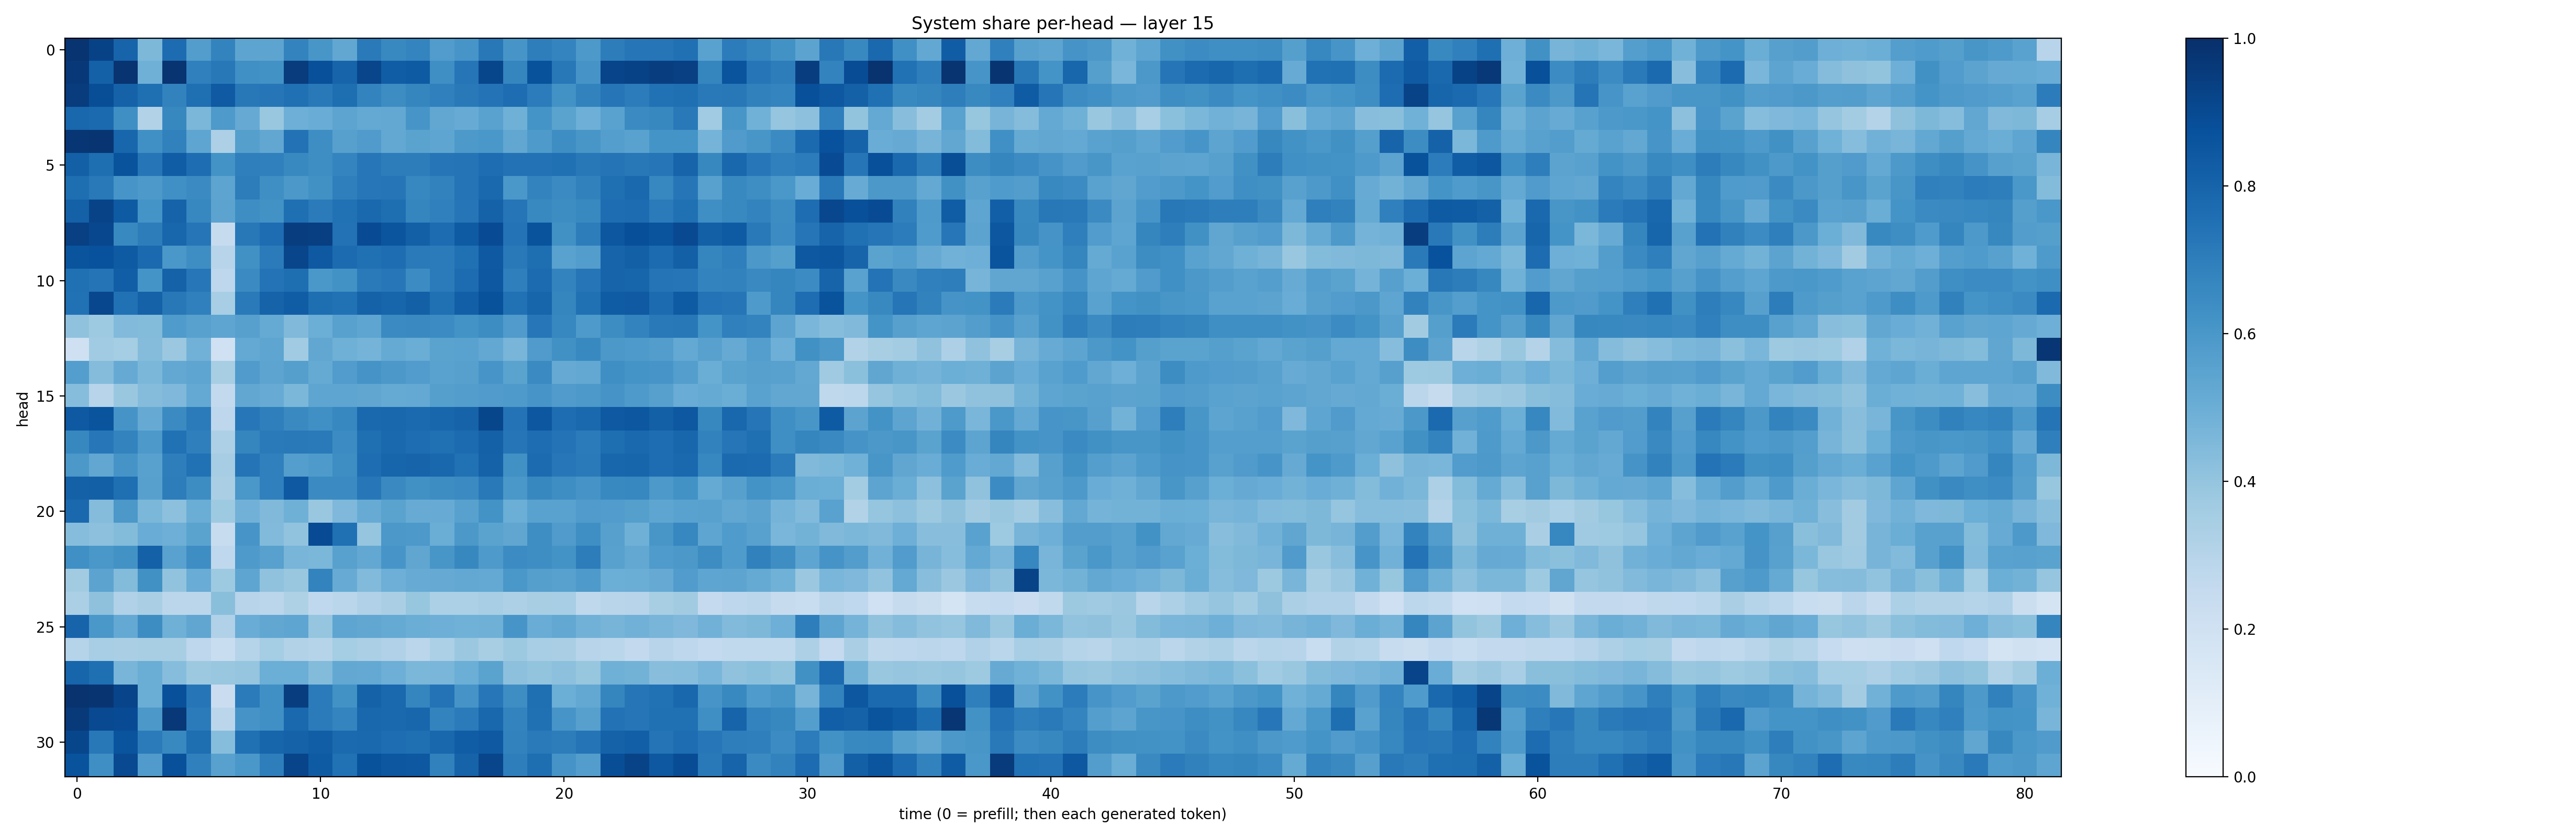

Source data for this figure (header and first rows):
0.9831882, 0.9289223, 0.7980271, 0.4546166, 0.76945406, 0.57144904, 0.67791444, 0.539521, 0.5427243, 0.6766997, 0.60545063, 0.52987677, 0.71221954, 0.658358, 0.6745695, 0.5762958, 0.6089591, 0.72073764, 0.6059934, 0.695777, 0.67522395, 0.59015423, 0.7003398, 0.7286475
0.9679, 0.8125, 0.9832, 0.4904, 0.9818, 0.69, 0.7194, 0.6296, 0.6214, 0.9506, 0.8788, 0.7985, 0.9178, 0.825, 0.8335, 0.6352, 0.7318, 0.9139, 0.6714, 0.8681, 0.7217, 0.6116, 0.9209, 0.9285
0.9506, 0.8862, 0.8082, 0.7548, 0.6817, 0.7557, 0.8382, 0.7216, 0.7302, 0.7534, 0.7179, 0.7584, 0.6769, 0.6421, 0.6713, 0.6886, 0.7151, 0.7418, 0.7633, 0.7069, 0.624, 0.6828, 0.7309, 0.7045
0.7869, 0.7738, 0.6337, 0.3115, 0.6603, 0.4592, 0.5872, 0.5129, 0.3873, 0.4949, 0.5076, 0.5399, 0.5233, 0.5247, 0.6074, 0.528, 0.5099, 0.552, 0.4891, 0.6151, 0.5497, 0.4923, 0.5521, 0.6506
0.9743, 0.978, 0.7925, 0.6299, 0.6862, 0.5383, 0.3281, 0.5629, 0.5294, 0.746, 0.6382, 0.5605, 0.5804, 0.5266, 0.5477, 0.5373, 0.5905, 0.5998, 0.5274, 0.5896, 0.6405, 0.6045, 0.5672, 0.553
0.814, 0.7582, 0.8647, 0.7296, 0.8281, 0.7635, 0.6193, 0.6947, 0.6878, 0.6583, 0.6396, 0.6723, 0.7238, 0.7016, 0.7001, 0.73, 0.736, 0.765, 0.7431, 0.7452, 0.7524, 0.7204, 0.7367, 0.7223
0.7578, 0.7161, 0.6058, 0.5928, 0.631, 0.6517, 0.5414, 0.7, 0.6339, 0.5969, 0.6257, 0.6935, 0.7255, 0.7291, 0.6655, 0.6813, 0.7382, 0.7788, 0.5988, 0.6787, 0.6498, 0.6842, 0.7545, 0.7803
0.8108, 0.9234, 0.8329, 0.6153, 0.8011, 0.6662, 0.544, 0.64, 0.6219, 0.756, 0.7075, 0.747, 0.7821, 0.7614, 0.6705, 0.6899, 0.733, 0.8071, 0.7335, 0.6601, 0.6442, 0.6601, 0.7617, 0.7658
0.9366, 0.908, 0.6563, 0.702, 0.7892, 0.7316, 0.2434, 0.7226, 0.7648, 0.9418, 0.9392, 0.743, 0.8917, 0.858, 0.8151, 0.7687, 0.8332, 0.8944, 0.74, 0.864, 0.6262, 0.7001, 0.8485, 0.8826
0.8614, 0.874, 0.8328, 0.7762, 0.5995, 0.6387, 0.294, 0.6252, 0.7106, 0.9167, 0.8425, 0.7699, 0.7503, 0.7634, 0.7146, 0.7071, 0.7527, 0.8406, 0.7175, 0.7586, 0.5514, 0.5725, 0.8004, 0.8134
0.7513, 0.7346, 0.8233, 0.6168, 0.8078, 0.7251, 0.2743, 0.6502, 0.741, 0.7607, 0.5999, 0.6222, 0.712, 0.7257, 0.6481, 0.7091, 0.7688, 0.8468, 0.6943, 0.7718, 0.6778, 0.7328, 0.7971, 0.7961
0.7482, 0.909, 0.7466, 0.8068, 0.7223, 0.6879, 0.3454, 0.7112, 0.8029, 0.8253, 0.7598, 0.7467, 0.8061, 0.7941, 0.8159, 0.7521, 0.8194, 0.8707, 0.7478, 0.7941, 0.6701, 0.7519, 0.8303, 0.8398
0.4081, 0.3724, 0.4424, 0.4401, 0.5854, 0.5562, 0.5357, 0.5589, 0.516, 0.4491, 0.4997, 0.5585, 0.536, 0.6491, 0.6556, 0.6464, 0.6183, 0.6411, 0.5813, 0.725, 0.6673, 0.5896, 0.6423, 0.6762
0.2057, 0.3649, 0.3519, 0.4338, 0.3824, 0.483, 0.2003, 0.5218, 0.536, 0.3633, 0.5309, 0.4899, 0.4764, 0.5191, 0.5038, 0.547, 0.5523, 0.5249, 0.4685, 0.5797, 0.6264, 0.657, 0.5972, 0.5894
0.5666, 0.4369, 0.5152, 0.4584, 0.5236, 0.5385, 0.3402, 0.5787, 0.5408, 0.5657, 0.5183, 0.5775, 0.6126, 0.5938, 0.5779, 0.5546, 0.5615, 0.6086, 0.5506, 0.6512, 0.5141, 0.5252, 0.6345, 0.6161
0.4326, 0.2953, 0.3856, 0.435, 0.453, 0.5214, 0.2604, 0.5277, 0.5089, 0.4603, 0.5377, 0.5374, 0.5349, 0.517, 0.5203, 0.5627, 0.5723, 0.5798, 0.5877, 0.6072, 0.5801, 0.5901, 0.6117, 0.5888
0.8415, 0.8607, 0.61, 0.5139, 0.65, 0.7094, 0.2757, 0.7254, 0.6914, 0.6555, 0.6302, 0.6649, 0.7807, 0.7866, 0.7758, 0.7893, 0.8029, 0.9138, 0.7407, 0.8501, 0.7618, 0.7801, 0.8426, 0.8486
0.6609, 0.7249, 0.6759, 0.5931, 0.7466, 0.6921, 0.3272, 0.6698, 0.7145, 0.7149, 0.7136, 0.6457, 0.7565, 0.7775, 0.7655, 0.7538, 0.7699, 0.8088, 0.7297, 0.7653, 0.7403, 0.7086, 0.7611, 0.7831
0.5938, 0.5284, 0.6112, 0.5583, 0.6974, 0.7484, 0.3478, 0.7354, 0.6906, 0.57, 0.5872, 0.6371, 0.7653, 0.7949, 0.7975, 0.7854, 0.7498, 0.8059, 0.6256, 0.7734, 0.7234, 0.7113, 0.7914, 0.7933
0.8113, 0.8159, 0.7577, 0.5586, 0.7012, 0.642, 0.3381, 0.5986, 0.6876, 0.8407, 0.6523, 0.6492, 0.7244, 0.6551, 0.6253, 0.641, 0.6516, 0.7186, 0.6013, 0.6636, 0.6381, 0.6115, 0.6595, 0.6653
0.7774, 0.4367, 0.5971, 0.4573, 0.415, 0.5015, 0.3748, 0.4834, 0.4469, 0.4887, 0.3865, 0.4493, 0.5081, 0.5505, 0.5092, 0.5079, 0.5548, 0.6204, 0.4986, 0.552, 0.5516, 0.5783, 0.5755, 0.5662
0.4312, 0.4163, 0.4378, 0.5057, 0.4954, 0.5475, 0.2376, 0.6058, 0.4449, 0.4034, 0.8922, 0.751, 0.3956, 0.5957, 0.5899, 0.5015, 0.5957, 0.5499, 0.534, 0.6405, 0.5783, 0.634, 0.559, 0.4916
0.6304, 0.6005, 0.6233, 0.8118, 0.5535, 0.6375, 0.2681, 0.588, 0.5581, 0.4676, 0.4587, 0.5579, 0.524, 0.6064, 0.5324, 0.6016, 0.6629, 0.5871, 0.6456, 0.6384, 0.6185, 0.6994, 0.5577, 0.526
0.3622, 0.5435, 0.4384, 0.6272, 0.4025, 0.5047, 0.3713, 0.5356, 0.4077, 0.3868, 0.6764, 0.5079, 0.4433, 0.4923, 0.5105, 0.5129, 0.5264, 0.5234, 0.5991, 0.5626, 0.5583, 0.5893, 0.4973, 0.5005
0.3346, 0.4109, 0.3194, 0.3371, 0.2848, 0.2828, 0.4241, 0.2945, 0.2845, 0.3219, 0.2688, 0.2872, 0.3187, 0.3371, 0.3944, 0.3301, 0.3303, 0.3451, 0.3261, 0.3431, 0.3464, 0.2702, 0.2915, 0.2951
0.7992, 0.598, 0.5219, 0.6409, 0.4904, 0.5328, 0.3174, 0.5051, 0.5286, 0.5385, 0.3966, 0.538, 0.5283, 0.5177, 0.5032, 0.493, 0.488, 0.49, 0.6056, 0.5062, 0.5262, 0.4825, 0.472, 0.481
0.3029, 0.3453, 0.339, 0.3435, 0.3399, 0.2763, 0.232, 0.3047, 0.3539, 0.3118, 0.2972, 0.3517, 0.3355, 0.3189, 0.285, 0.3298, 0.3827, 0.3435, 0.3769, 0.3472, 0.3363, 0.2935, 0.2882, 0.2596
0.7949, 0.757, 0.4682, 0.5033, 0.4316, 0.3763, 0.3895, 0.3981, 0.4995, 0.4977, 0.4394, 0.524, 0.5214, 0.496, 0.4573, 0.4615, 0.4978, 0.5501, 0.4174, 0.4008, 0.417, 0.3921, 0.492, 0.4778
0.986, 0.9791, 0.9195, 0.5011, 0.8761, 0.7271, 0.2298, 0.7101, 0.6299, 0.9442, 0.7083, 0.6238, 0.8064, 0.7831, 0.669, 0.7416, 0.6131, 0.723, 0.6391, 0.7564, 0.4963, 0.5257, 0.6712, 0.7269
0.9583, 0.9017, 0.8918, 0.5939, 0.965, 0.7095, 0.2851, 0.612, 0.6311, 0.7816, 0.709, 0.6731, 0.7882, 0.7792, 0.7926, 0.6783, 0.7082, 0.7881, 0.6761, 0.7532, 0.6067, 0.561, 0.7457, 0.7336
0.9138, 0.7223, 0.8613, 0.7082, 0.6599, 0.7595, 0.4321, 0.7516, 0.7937, 0.8062, 0.8213, 0.774, 0.7788, 0.7645, 0.7554, 0.7857, 0.8257, 0.8404, 0.6822, 0.713, 0.7023, 0.7362, 0.8066, 0.8198
0.8655, 0.6343, 0.899, 0.5803, 0.8757, 0.6899, 0.5549, 0.6005, 0.6989, 0.9216, 0.8345, 0.7499, 0.8705, 0.8493, 0.8457, 0.686, 0.8011, 0.9158, 0.6975, 0.7607, 0.6121, 0.572, 0.886, 0.9237
